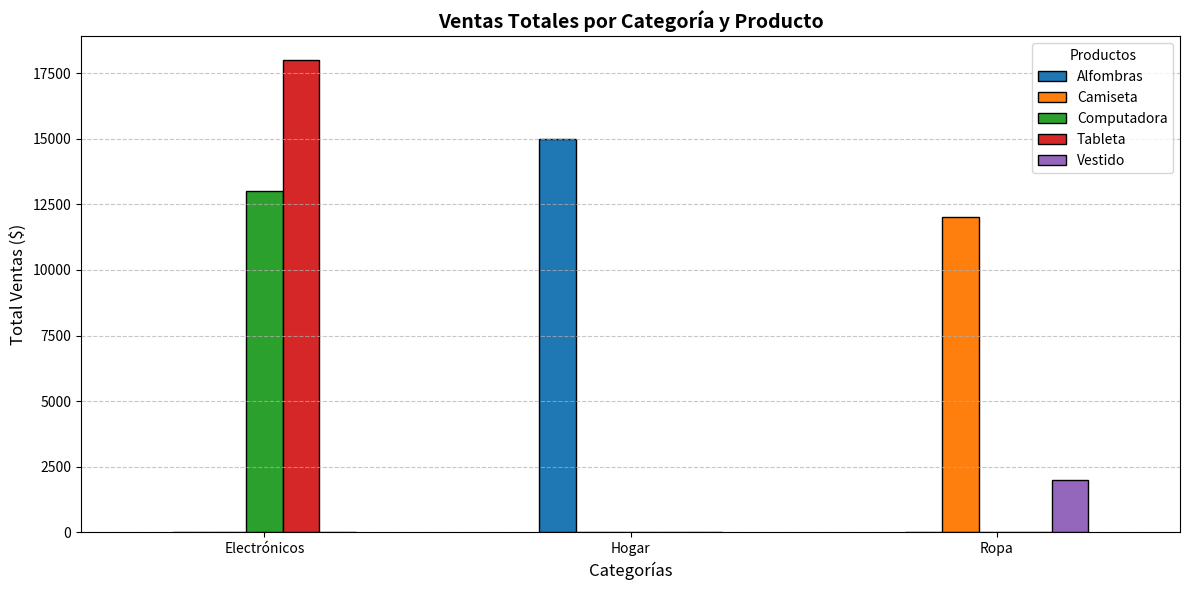

The matplotlib source for this figure:
#!/usr/bin/env python3
# -*- coding: utf-8 -*-
"""
Created on Wed Jul  1 13:08:32 2026

@author: moleculax
"""

import os
import matplotlib.pyplot as plt
import pandas as pd

# --- 1. DATOS Y TABLA DINÁMICA ---
df_ventas = pd.DataFrame(
    {
        "producto": [
            "Computadora",
            "Camiseta",
            "Alfombras",
            "Tableta",
            "Vestido",
            "Computadora",
        ],
        "categoria": [
            "Electrónicos",
            "Ropa",
            "Hogar",
            "Electrónicos",
            "Ropa",
            "Electrónicos",
        ],
        "ventas": [10000, 12000, 15000, 18000, 2000, 3000],
    }
)

df_tabla_dinamica = df_ventas.pivot_table(
    values="ventas", index="categoria", columns="producto", aggfunc="sum"
)

print("Tabla Dinámica:")
print(df_tabla_dinamica)
print("-" * 50)


# --- 2. CONFIGURACIÓN DEL GRÁFICO (ALTA DEFINICIÓN) ---
fig, ax = plt.subplots(figsize=(12, 6))

# Graficamos la tabla dinámica directamente como barras agrupadas
# - rot=0: Mantiene los nombres de las categorías horizontales
df_tabla_dinamica.plot(kind="bar", ax=ax, rot=0, edgecolor="black")


# --- 3. PERSONALIZACIÓN ---
plt.title("Ventas Totales por Categoría y Producto", fontsize=14, fontweight="bold")
plt.xlabel("Categorías", fontsize=12)
plt.ylabel("Total Ventas ($)", fontsize=12)
plt.grid(axis="y", linestyle="--", alpha=0.7)  # Añade líneas guía horizontales
plt.legend(title="Productos")


# --- 4. GUARDAR Y MOSTRAR ---
plt.tight_layout()

# Aseguramos que la carpeta exista y guardamos en 300 DPI
os.makedirs("graficos", exist_ok=True)
ruta_guardado = "graficos/ventas_tabla_dinamica_001.png"
plt.savefig(ruta_guardado, dpi=300, bbox_inches="tight")

print(f"Gráfica guardada en: {ruta_guardado}")
print("-" * 50)

# Desplegamos la ventana flotante
plt.show()
